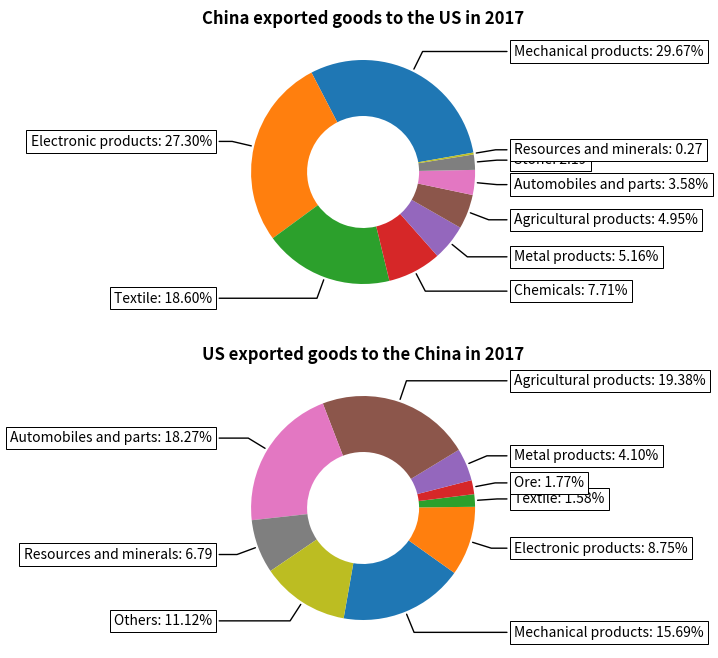

Write Python code to recreate this figure.
import numpy as np
import matplotlib.pyplot as plt

fig = plt.figure(figsize=(8, 8), dpi=200)
ax1 = fig.add_subplot(2, 1, 1)  # 构造绘图面板对象，逗号可省略
ax2 = fig.add_subplot(2,1,2)

# fig, ax11 = plt.subplots(figsize=(8, 4), subplot_kw=dict(aspect="equal"))
recipe = ["Mechanical products: 29.67%",
          "Electronic products: 27.30%",
          "Textile: 18.60%",
          "Chemicals: 7.71%",
          "Metal products: 5.16%",
          "Agricultural products: 4.95%",
          "Automobiles and parts: 3.58%",
          "Stone: 2.19",
          "Resources and minerals: 0.27"]


# data = [225, 90, 50, 60, 100, 5]
total = 4800
data = [1424.16, 1310.4, 892.80, 370.08, 247.68, 237.60, 171.84, 105.12, 12.96]
wedges, texts = ax1.pie(data, wedgeprops=dict(width=0.5), startangle=10)

bbox_props = dict(boxstyle="square,pad=0.3", fc="w", ec="k", lw=0.72)
kw = dict(arrowprops=dict(arrowstyle="-"),
          bbox=bbox_props, zorder=0, va="center")

# 代码看不懂
for i, p in enumerate(wedges):
    ang = (p.theta2 - p.theta1)/2. + p.theta1
    y = np.sin(np.deg2rad(ang))  # 角度转弧度
    x = np.cos(np.deg2rad(ang))  # 角度转弧度
    horizontalalignment = {-1: "right", 1: "left"}[int(np.sign(x))]  # np.sign(x)，x>0函数值=1，x<0函数值=-1，x=0函数值=0
    connectionstyle = "angle,angleA=0,angleB={}".format(ang)
    kw["arrowprops"].update({"connectionstyle": connectionstyle})
    ax1.annotate(recipe[i], xy=(x, y), xytext=(1.35*np.sign(x), 1.2*y),
                horizontalalignment=horizontalalignment, **kw)

ax1.set_title("China exported goods to the US in 2017", weight='bold', loc='center', y=1)




# fig, ax2 = plt.subplots(figsize=(8, 4), subplot_kw=dict(aspect="equal"))
recipe = ["Mechanical products: 15.69%",
          "Electronic products: 8.75%",
          "Textile: 1.58%",
          "Ore: 1.77%",  # 矿石
          "Metal products: 4.10%",
          "Agricultural products: 19.38%",
          "Automobiles and parts: 18.27%",
          "Resources and minerals: 6.79",
          "Others: 11.12%"]
# data = [225, 90, 50, 60, 100, 5]
total = 1320
data = [207.12, 115.50, 20.86, 23.36, 54.12, 255.816, 241.164, 89.628, 146.784]
wedges, texts = ax2.pie(data, wedgeprops=dict(width=0.5), startangle=-100)

bbox_props = dict(boxstyle="square,pad=0.3", fc="w", ec="k", lw=0.72)
kw = dict(arrowprops=dict(arrowstyle="-"),
          bbox=bbox_props, zorder=0, va="center")

# 代码看不懂
for i, p in enumerate(wedges):
    ang = (p.theta2 - p.theta1)/2. + p.theta1
    y = np.sin(np.deg2rad(ang))  # 角度转弧度
    x = np.cos(np.deg2rad(ang))  # 角度转弧度
    horizontalalignment = {-1: "right", 1: "left"}[int(np.sign(x))]  # np.sign(x)，x>0函数值=1，x<0函数值=-1，x=0函数值=0
    connectionstyle = "angle,angleA=0,angleB={}".format(ang)
    kw["arrowprops"].update({"connectionstyle": connectionstyle})
    ax2.annotate(recipe[i], xy=(x, y), xytext=(1.35*np.sign(x), 1.2*y),
                horizontalalignment=horizontalalignment, **kw)

ax2.set_title("US exported goods to the China in 2017", weight='bold', loc='center', y=1)


plt.show()
